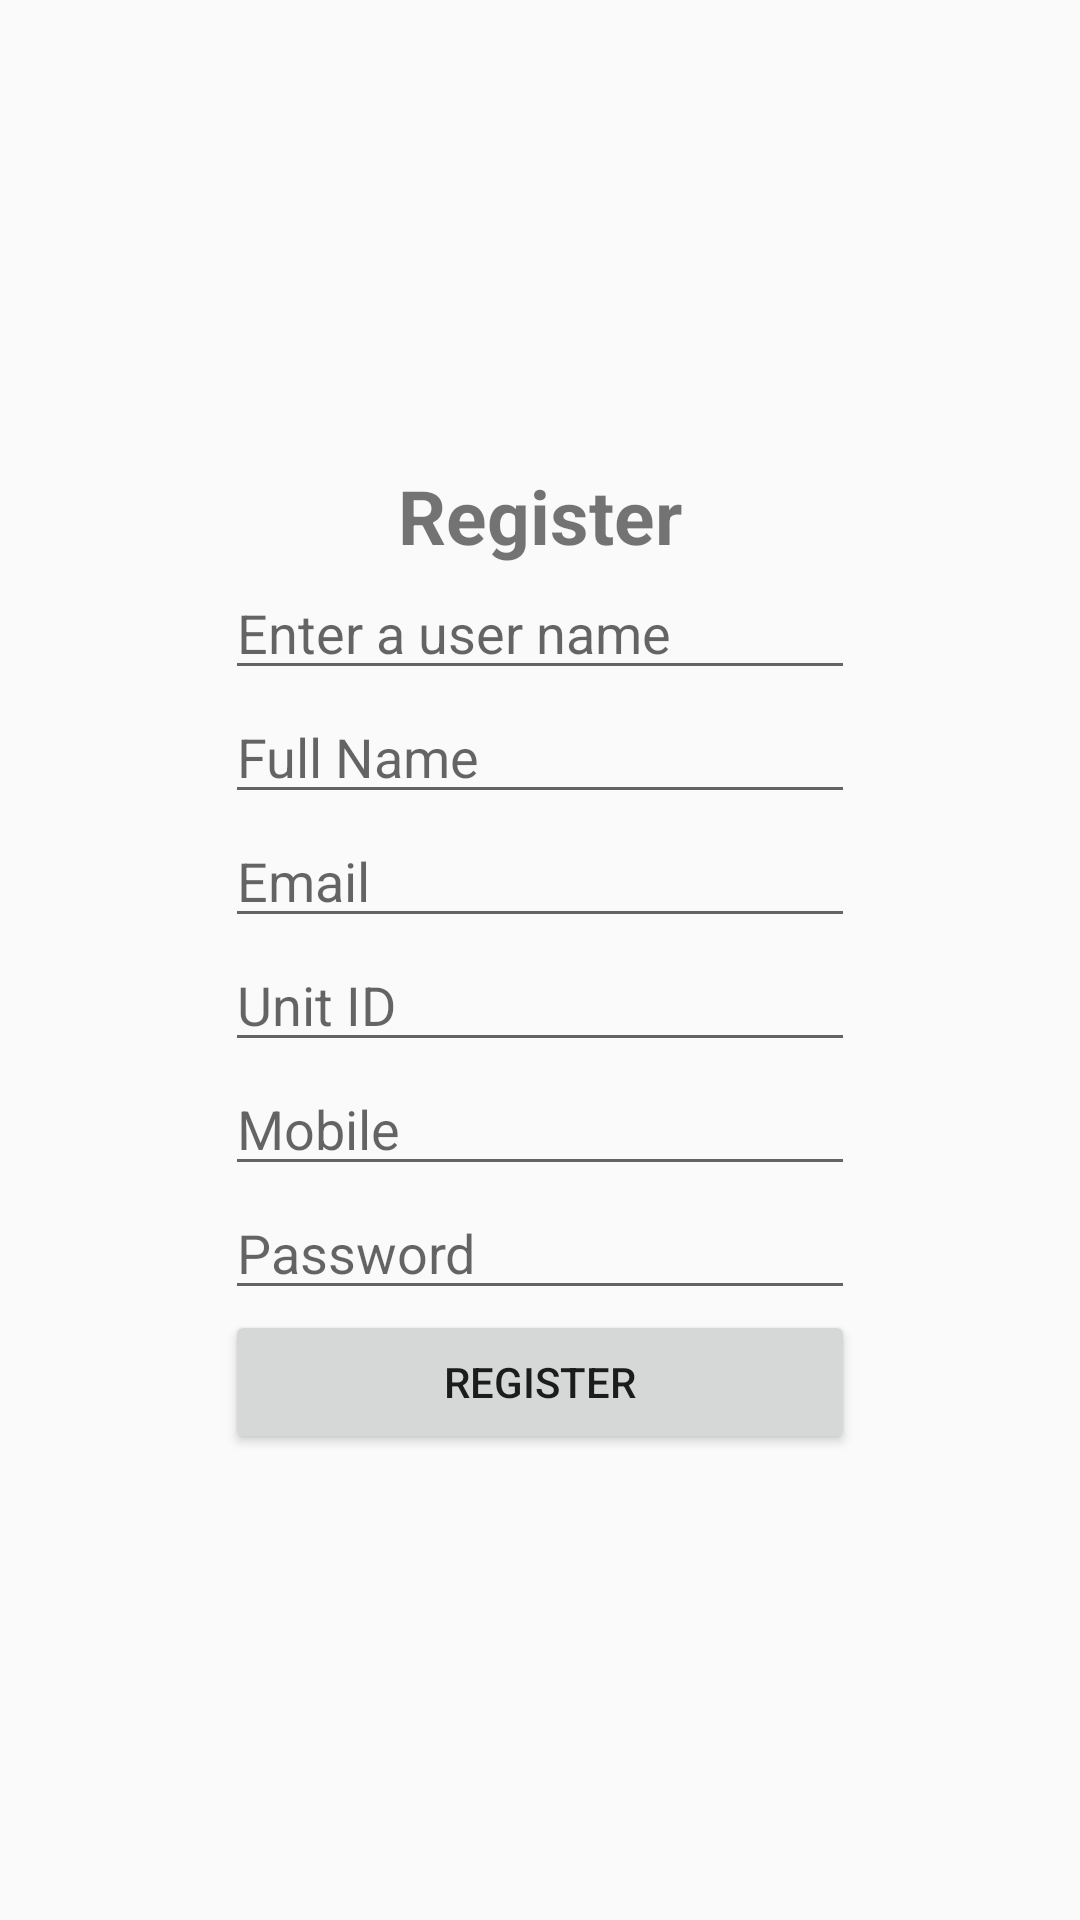

Android layout source for this screen:
<!-- AndroidManifest.xml: application theme Theme.AppCompat.Light -->
<!-- res/layout/activity_user_register.xml -->
<?xml version="1.0" encoding="utf-8"?>
<RelativeLayout xmlns:android="http://schemas.android.com/apk/res/android"
    xmlns:tools="http://schemas.android.com/tools"
    android:layout_width="match_parent"
    android:layout_height="match_parent"
    tools:context=".UserRegister">

    <LinearLayout
        android:layout_width="wrap_content"
        android:layout_height="wrap_content"
        android:layout_centerInParent="true"
        android:orientation="vertical">

        <TextView
            android:id="@+id/textView4"
            android:layout_width="match_parent"
            android:layout_height="wrap_content"
            android:textSize="25dp"
            android:gravity="center"
            android:textStyle="bold"
            android:text="Register" />

        <EditText
            android:id="@+id/txt_username"
            android:layout_width="match_parent"
            android:layout_height="wrap_content"
            android:ems="10"
            android:inputType="text"
            android:hint="Enter a user name"
            android:text="" />

        <EditText
            android:id="@+id/txt_name"
            android:layout_width="match_parent"
            android:layout_height="wrap_content"
            android:ems="10"
            android:inputType="text"
            android:hint="Full Name"
            android:text="" />

        <EditText
            android:id="@+id/txt_email"
            android:layout_width="match_parent"
            android:layout_height="wrap_content"
            android:ems="10"
            android:inputType="text"
            android:hint="Email"
            android:text="" />

        <EditText
            android:id="@+id/txt_unit"
            android:layout_width="match_parent"
            android:layout_height="wrap_content"
            android:ems="10"
            android:inputType="text"
            android:hint="Unit ID"
            android:text="" />

        <EditText
            android:id="@+id/txt_mobile"
            android:layout_width="match_parent"
            android:layout_height="wrap_content"
            android:ems="10"
            android:hint="Mobile"
            android:inputType="phone" />

        <EditText
            android:id="@+id/txt_password"
            android:layout_width="match_parent"
            android:layout_height="wrap_content"
            android:ems="10"
            android:hint="Password"
            android:inputType="textPassword" />

        <Button
            android:id="@+id/btn_register"
            android:layout_width="match_parent"
            android:layout_height="wrap_content"
            android:text="Register" />
    </LinearLayout>
</RelativeLayout>
<!-- resources referenced by this layout -->
<resources>

</resources>
